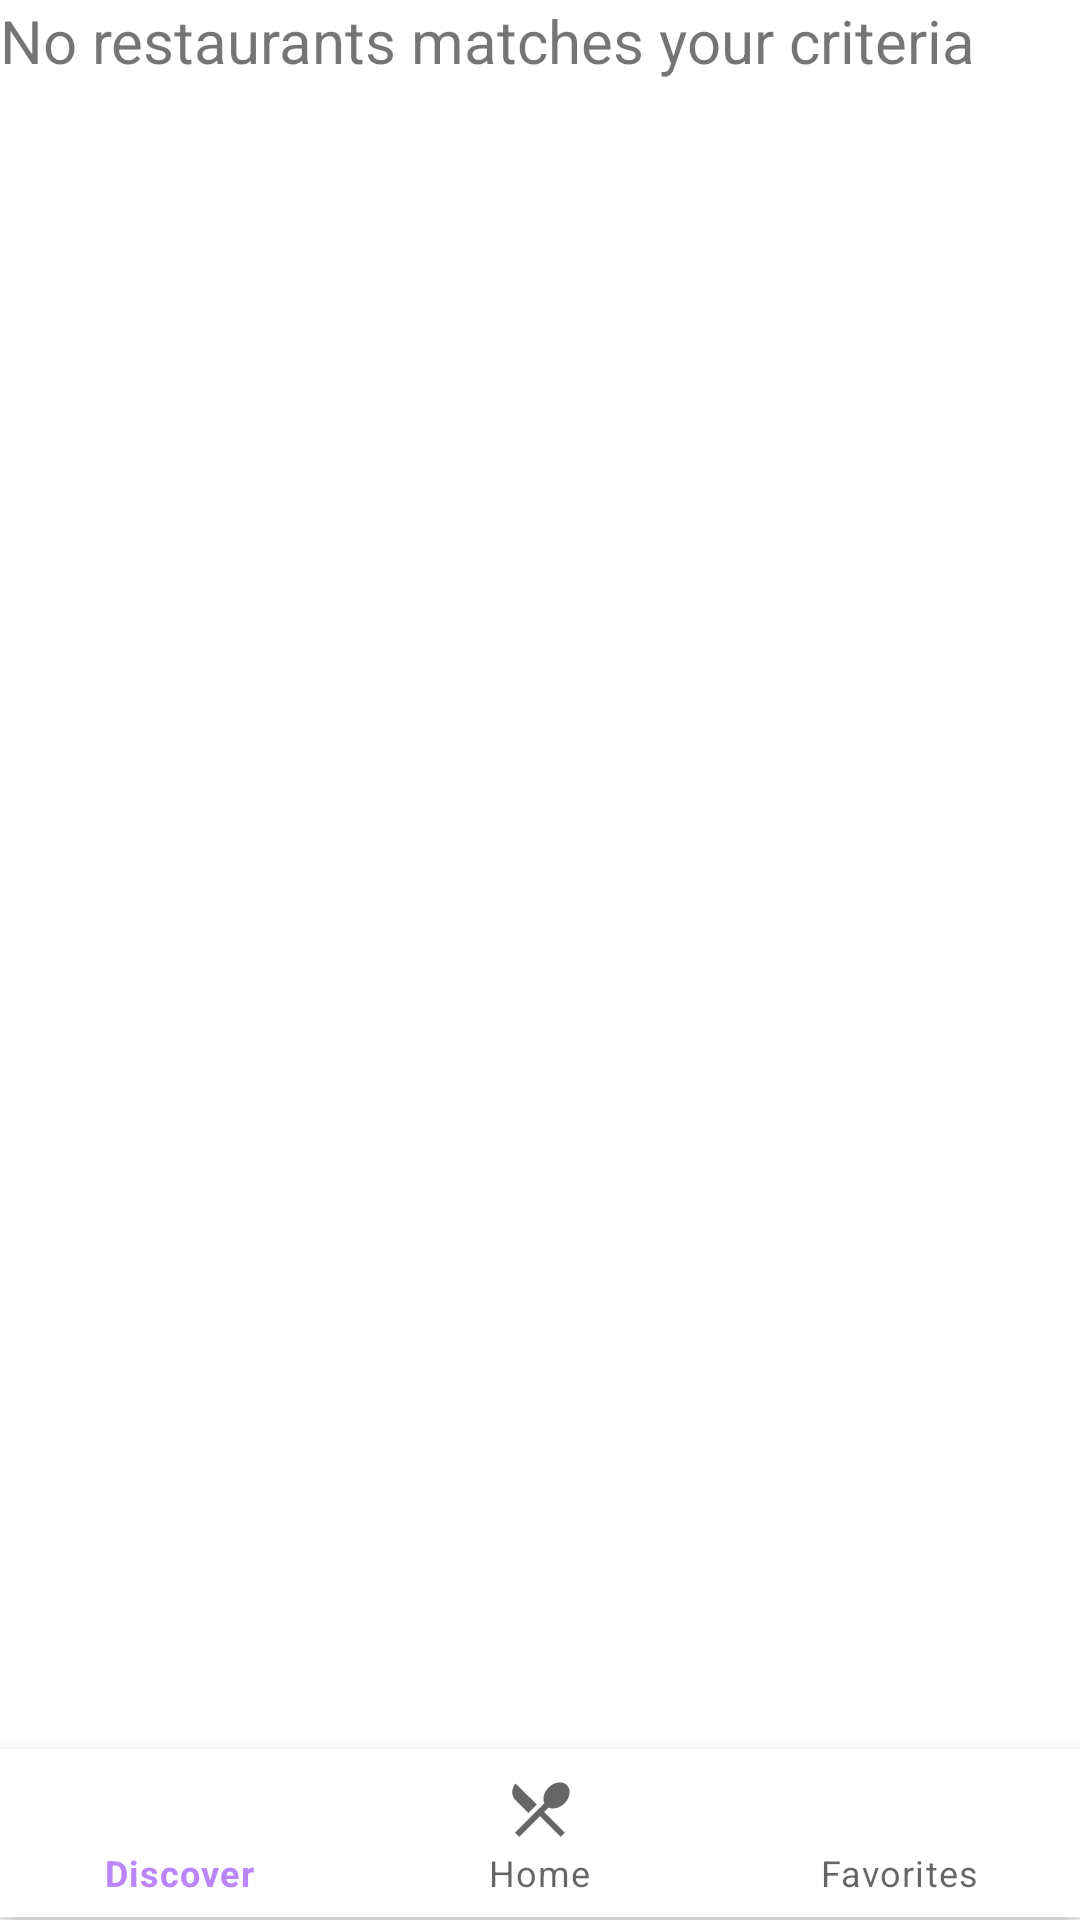

Write the Android layout XML for this screen, with the resource values it uses.
<!-- AndroidManifest.xml: application theme Theme.RestaurantPickerLite -->
<!-- res/layout/activity_no_result.xml -->
<?xml version="1.0" encoding="utf-8"?>
<RelativeLayout xmlns:android="http://schemas.android.com/apk/res/android"
    xmlns:app="http://schemas.android.com/apk/res-auto"
    xmlns:tools="http://schemas.android.com/tools"
    android:layout_width="match_parent"
    android:layout_height="match_parent"
    tools:context=".activities.NoResultActivity"
    android:orientation="vertical">

    <TextView
        android:layout_width="wrap_content"
        android:layout_height="wrap_content"
        android:text="No restaurants matches your criteria"
        android:textSize="20sp"/>

    <com.google.android.material.bottomnavigation.BottomNavigationView
        android:id="@+id/bottomNavigation"
        android:layout_width="match_parent"
        android:layout_height="wrap_content"
        android:layout_marginBottom="1dp"
        android:layout_alignParentBottom="true"
        app:menu="@menu/bottom_navigation" />

</RelativeLayout>
<!-- resources referenced by this layout -->
<resources>
  <style name="Theme.RestaurantPickerLite" parent="Theme.MaterialComponents.DayNight.DarkActionBar">
          
  
          <item name="colorPrimary">@color/purple_200</item>
          <item name="colorPrimaryVariant">@color/purple_700</item>
          <item name="colorOnPrimary">@color/white</item>
          
          <item name="colorSecondary">@color/teal_200</item>
          <item name="colorSecondaryVariant">@color/teal_700</item>
          <item name="colorOnSecondary">@color/black</item>
          
          <item name="android:statusBarColor" tools:targetApi="l">?attr/colorPrimaryVariant</item>
          
      </style>
  <color name="purple_200">#FFBB86FC</color>
  <color name="purple_700">#FF3700B3</color>
  <color name="white">#FFFFFFFF</color>
  <color name="teal_200">#FF03DAC5</color>
  <color name="teal_700">#FF018786</color>
  <color name="black">#FF000000</color>
</resources>
